Run: headless pygame with SDL's dummy video driver; simulated clock (each Clock.tick advances the game by its frame time, no real sleeping); random seed 0; keys injected as events and as key.get_pressed() state; no mouse input.
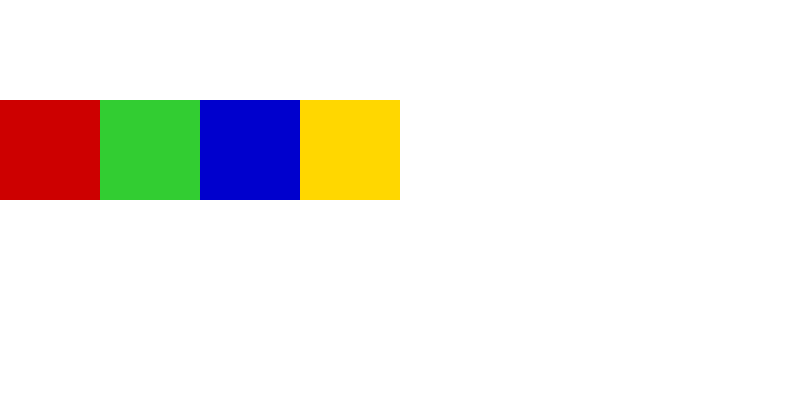
Frame 1 of 4 · flips 1–60 · no input
Frame 2 of 4 · flips 61–180 · tapped SPACE, RETURN · held RIGHT (→), D · screen unchanged from frame 1, image omitted
Frame 3 of 4 · flips 181–300 · held DOWN (↓), S · screen unchanged from frame 2, image omitted
Frame 4 of 4 · flips 301–420 · held LEFT (←), A, UP (↑), W · screen unchanged from frame 3, image omitted

The pygame program that drew these frames:

import pygame

pygame.init()

SCREEN_WIDTH = 800
SCREEN_HEIGHT = 400
RED = (205,0,0)
GREEN = (50,205,50)
BLUE = (0,0,205)
YELLOW = (255,215,0)

window = pygame.display.set_mode((SCREEN_WIDTH, SCREEN_HEIGHT))
pygame.display.set_caption("IQTwist")

piece_list = [pygame.Rect(0, 100, 100, 100),
              pygame.Rect(100, 100, 100, 100),
              pygame.Rect(200, 100, 100, 100),
              pygame.Rect(300, 100, 100, 100)]

color_list = [RED,GREEN,BLUE,YELLOW]
color_var = 0

window.fill((255, 255, 255))

for piece in piece_list:
    # print(color_var)
    pygame.draw.rect(window, color_list[color_var],piece)
    color_var += 1

run = True
while run: 

    for event in pygame.event.get():
        if event.type == pygame.QUIT:
            run = False

    pygame.display.flip()

pygame.quit()
